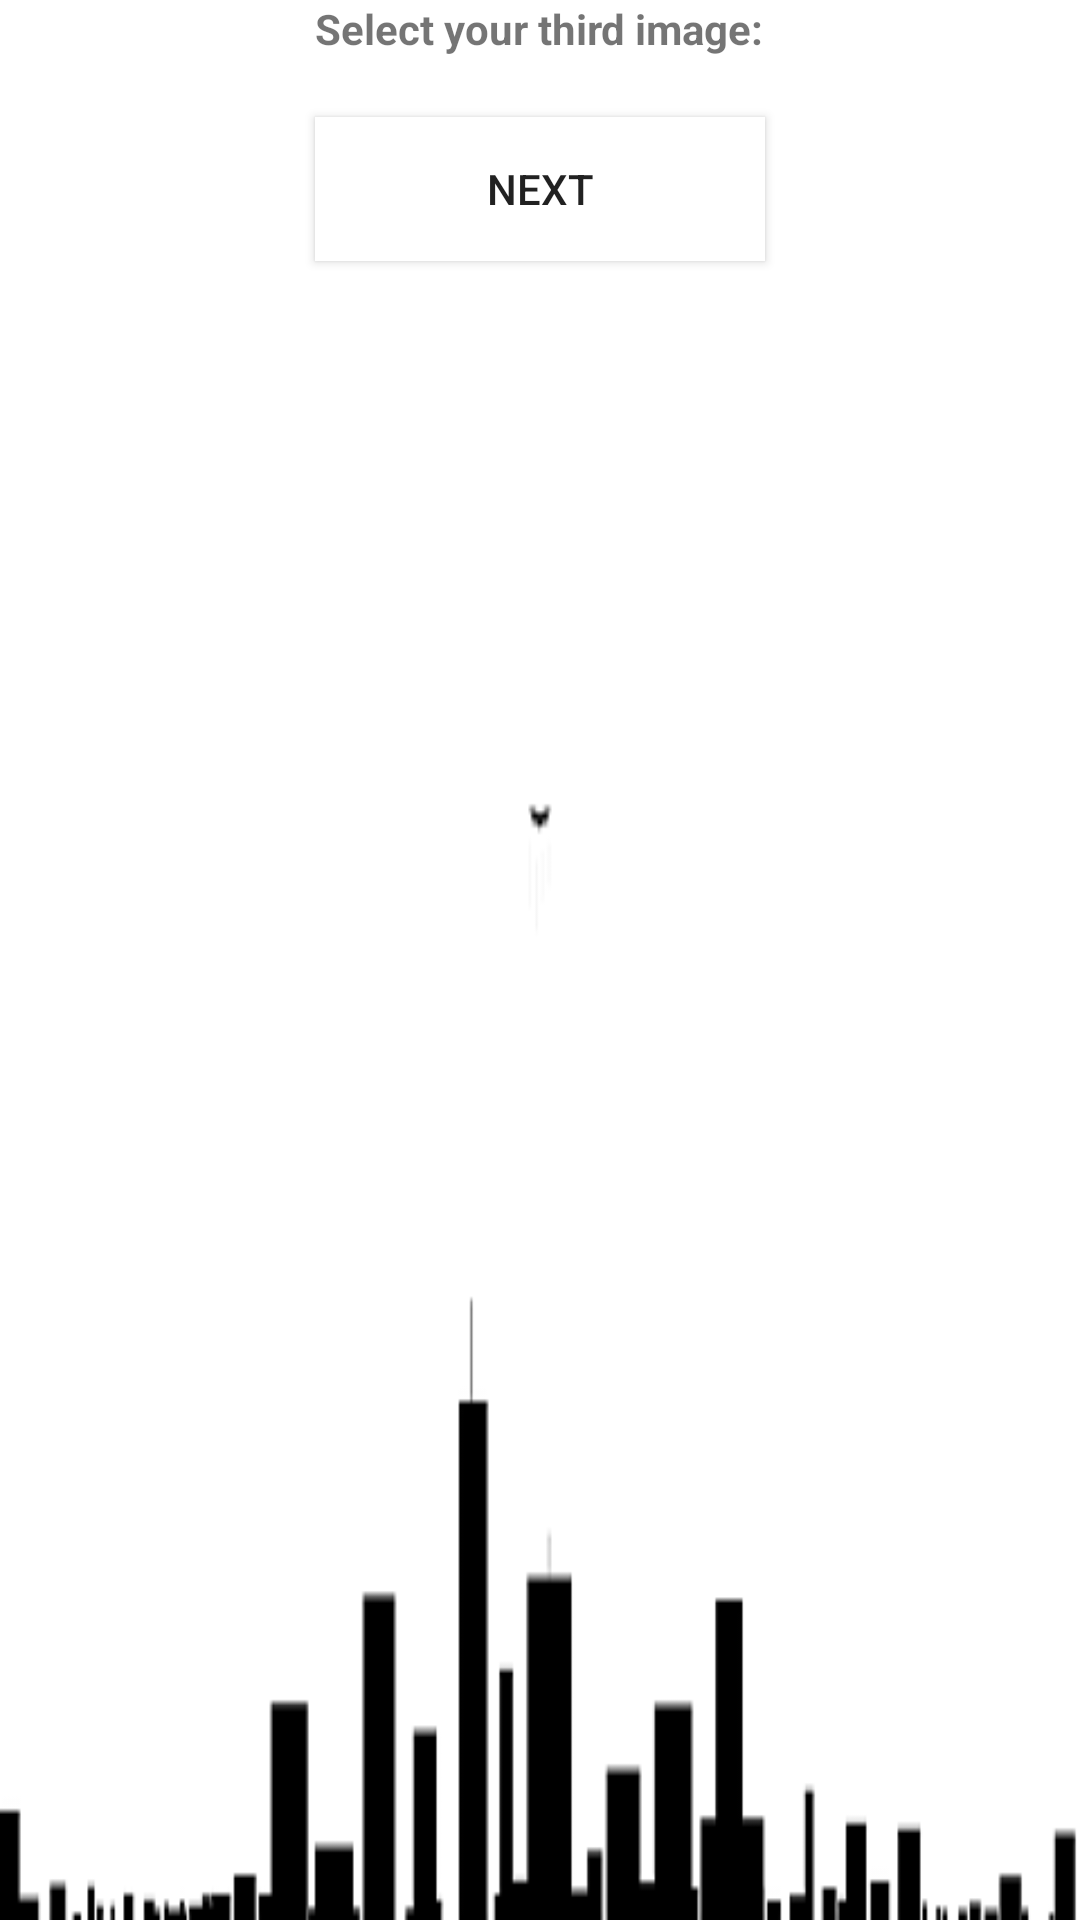

The Android layout XML behind this screen, and the referenced resources:
<!-- AndroidManifest.xml: application theme AppTheme -->
<!-- res/layout/activity_login3.xml -->
<?xml version="1.0" encoding="utf-8"?>
<LinearLayout
    xmlns:android="http://schemas.android.com/apk/res/android"
    xmlns:tools="http://schemas.android.com/tools"
    android:layout_width="match_parent"
    android:layout_height="match_parent"
    android:orientation="vertical"
    android:background="@drawable/batman"
    tools:context=".login3">


    <TextView
        android:id="@+id/selectImage3"
        android:layout_width="wrap_content"
        android:layout_height="wrap_content"
        android:layout_gravity="center"
        android:textStyle="bold"
        android:text="@string/selectLoginImage3" />

    <Button
        android:id="@+id/loginButton3"
        android:layout_width="150dp"
        android:layout_height="wrap_content"
        android:layout_gravity="center_horizontal"
        android:layout_marginTop="20dp"
        android:background="#FFF"
        android:text="@string/loginButton3"
        android:onClick="getLoginPage_4" />

</LinearLayout>
<!-- resources referenced by this layout -->
<resources>
  <!-- drawable batman: bmp bitmap (drawable, 432054 bytes) -->
  <string name="loginButton3">Next</string>
  <string name="selectLoginImage3">Select your third image:</string>
  <style name="AppTheme" parent="Theme.AppCompat.Light.NoActionBar"> 
          
          <item name="colorPrimary">@color/colorPrimary</item>
          <item name="colorPrimaryDark">@color/colorPrimaryDark</item>
          <item name="colorAccent">@color/colorAccent</item>
      </style>
  <color name="colorPrimary">#096A5F</color>
  <color name="colorPrimaryDark">#0A1514</color>
  <color name="colorAccent">#D81B60</color>
</resources>
